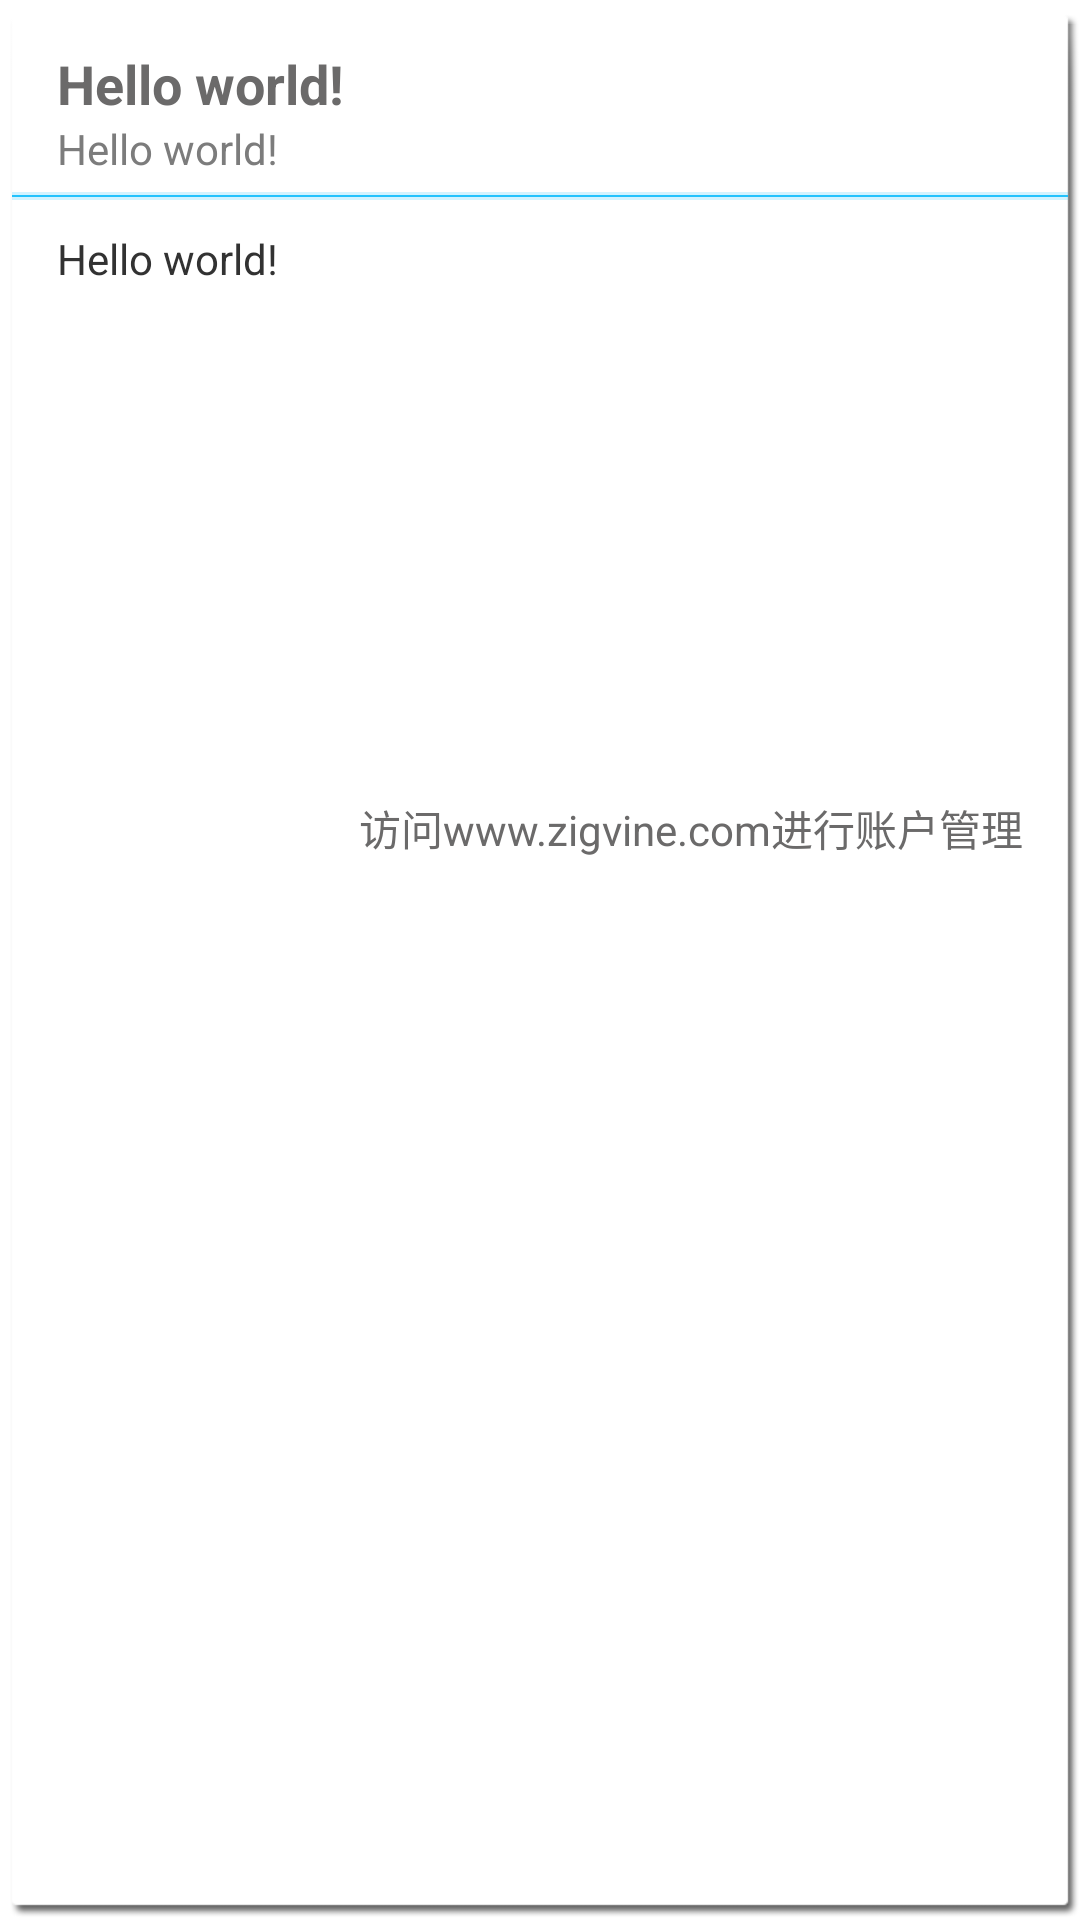

The Android layout XML behind this screen, and the referenced resources:
<!-- AndroidManifest.xml: application theme AppTheme -->
<!-- res/layout/forum_item.xml -->
<LinearLayout xmlns:android="http://schemas.android.com/apk/res/android"
    android:layout_width="match_parent"
    android:layout_height="wrap_content"
    android:background="@drawable/pageritem_bg_top"
    android:orientation="vertical" >

    <LinearLayout
        android:id="@+id/forum_header"
        android:layout_width="match_parent"
        android:layout_height="wrap_content"
        android:orientation="vertical"
        android:paddingLeft="15dp"
        android:paddingRight="15dp" >

        <TextView
            android:id="@+id/forum_subject"
            android:layout_width="match_parent"
            android:layout_height="wrap_content"
            android:layout_marginTop="10dp"
            android:text="@string/hello_world"
            android:textAppearance="?android:attr/textAppearanceMedium"
            android:textColor="#6b6a6a"
            android:textStyle="bold" />

        <TextView
	        android:id="@+id/forum_time"
	        android:layout_width="match_parent"
	        android:layout_height="wrap_content"
	        android:layout_marginBottom="5dp"
	        android:text="@string/hello_world"
	        android:textAppearance="?android:attr/textAppearanceSmall"
	        android:textColor="#7c7c7c" />
        
    </LinearLayout>

    <View
        android:layout_width="match_parent"
        android:layout_height="1dp"
        android:background="#3322c2fd" />

    <View
        android:layout_width="match_parent"
        android:layout_height="0.5dp"
        android:background="#22c2fd" />

    <View
        android:layout_width="match_parent"
        android:layout_height="1dp"
        android:background="#3322c2fd" />

    <TextView
        android:id="@+id/forum_content"
        android:layout_width="wrap_content"
        android:layout_height="wrap_content"
        android:layout_marginBottom="10dp"
        android:layout_marginLeft="15dp"
        android:layout_marginRight="15dp"
        android:layout_marginTop="10dp"
        android:text="@string/hello_world"
        android:textAppearance="?android:attr/textAppearanceSmall" />

    <FrameLayout
        android:id="@+id/forum_image_frame"
        android:layout_width="match_parent"
        android:layout_height="150dp"
        android:layout_marginBottom="10dp" >

        <ImageView
            android:id="@+id/forum_image"
            android:layout_width="match_parent"
            android:layout_height="match_parent"
            android:background="@drawable/bg_line_repeat"
            android:contentDescription="@string/post_image"
            android:scaleType="centerCrop" />

        <View
            android:id="@+id/forum_image_btn"
            android:layout_width="match_parent"
            android:layout_height="match_parent"
            android:background="@drawable/title_btn" />
    </FrameLayout>
    
    <TextView
        android:id="@+id/forum_child_count"
        android:layout_width="match_parent"
        android:layout_height="wrap_content"
        android:gravity="right"
        android:paddingBottom="10dp"
        android:paddingRight="15dp"
        android:text="@string/menu_notice"
        android:textAppearance="?android:attr/textAppearanceSmall"
        android:textColor="#6b6a6a" />

</LinearLayout>
<!-- resources referenced by this layout -->
<resources>
  <!-- drawable bg_line_repeat (drawable) -->
  <?xml version="1.0" encoding="UTF-8"?>
  
  <bitmap xmlns:android="http://schemas.android.com/apk/res/android"
      android:src="@drawable/line_tile"
      android:dither="true"
      android:tileMode="repeat" />
  <!-- drawable pageritem_bg_top (drawable) -->
  <?xml version="1.0" encoding="UTF-8"?>
  
  <selector xmlns:android="http://schemas.android.com/apk/res/android">
  	<item android:state_pressed="true" android:drawable="@drawable/white_bg_top_press" /> 
      <item android:drawable="@drawable/white_bg_top_normal" /> 
  </selector>
  <!-- drawable title_btn (drawable) -->
  <?xml version="1.0" encoding="UTF-8"?>
  
  <selector xmlns:android="http://schemas.android.com/apk/res/android">
  	<item android:state_pressed="true">
  	    <shape>
  	        <solid android:color="#5500aaff"/>
  	    </shape>
  	</item>
  	<item android:state_focused="true">
  	    <shape>
              <solid android:color="#3300aaff"/>
          </shape>
  	</item>
      <item>
          <shape>
              <solid android:color="#00000000"/>
          </shape>
      </item>
  </selector>
  <string name="hello_world">Hello world!</string>
  <string name="menu_notice">访问www.zigvine.com进行账户管理</string>
  <string name="post_image">选中的图片</string>
  <style name="AppTheme" parent="AppBaseTheme">
          
      </style>
  <style name="AppBaseTheme" parent="android:Theme.Light.NoTitleBar">
          
      </style>
</resources>
